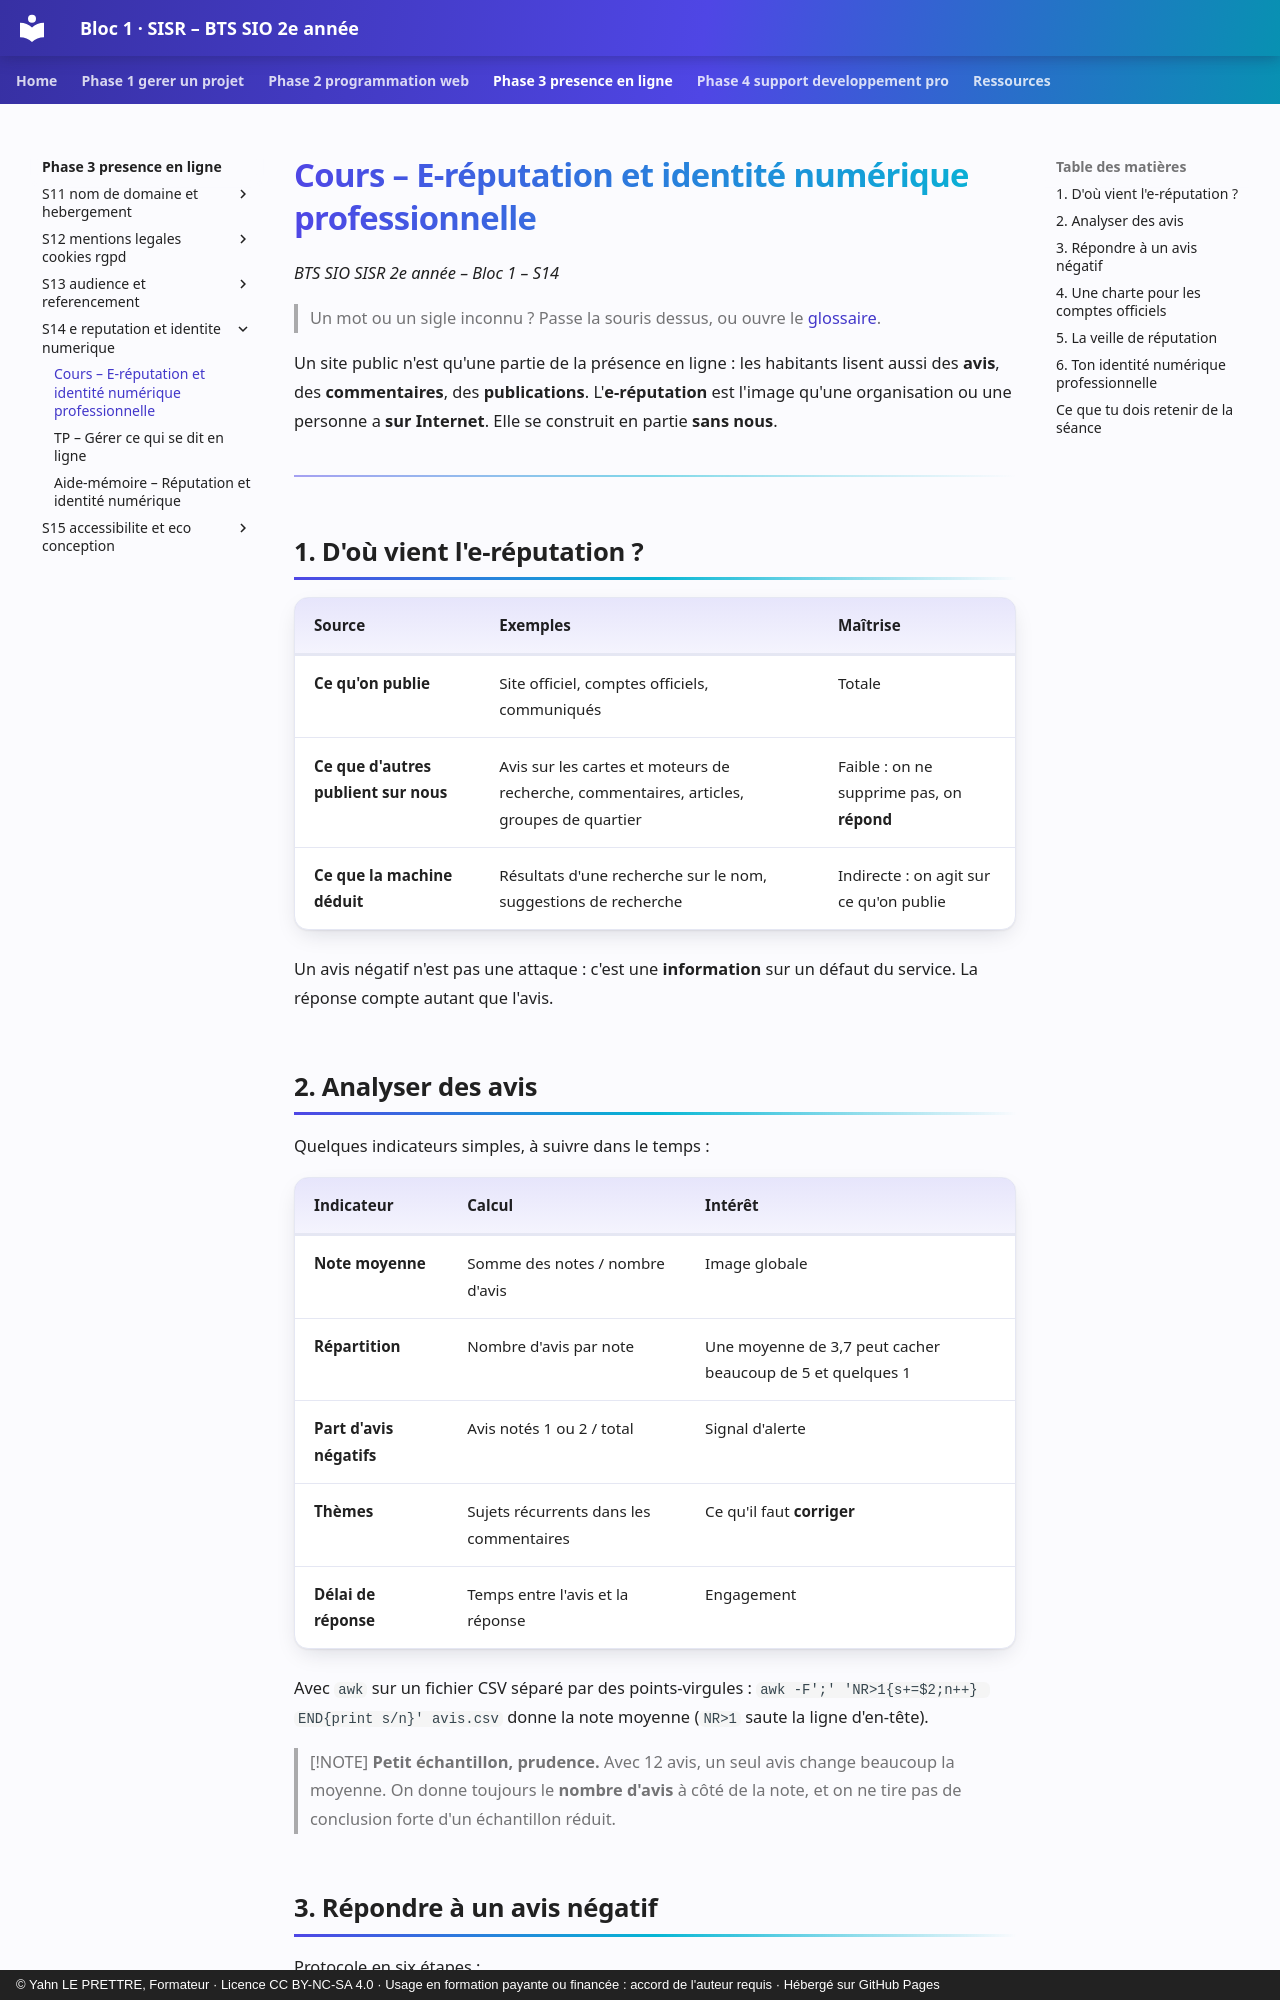

repository: YahnLP/bts2-sio-sisr-bloc1 · page: phase-3-presence-en-ligne/S14-e-reputation-et-identite-numerique/01-cours/index.html · generator: mkdocs · copyright: © Yahn LE PRETTRE, Formateur · Licence CC BY-NC-SA 4.0 · Usage en formation payante ou financée : accord de l'auteur requis · Hébergé sur GitHub Pages

# Cours – E-réputation et identité numérique professionnelle

*BTS SIO SISR 2e année – Bloc 1 – S14*

> Un mot ou un sigle inconnu ? Passe la souris dessus, ou ouvre le [glossaire](../../ressources/glossaire.md).

Un site public n'est qu'une partie de la présence en ligne : les habitants lisent aussi des **avis**, des **commentaires**, des **publications**. L'**e-réputation** est l'image qu'une organisation ou une personne a **sur Internet**. Elle se construit en partie **sans nous**.

---

## 1. D'où vient l'e-réputation ?

| Source | Exemples | Maîtrise |
|---|---|---|
| **Ce qu'on publie** | Site officiel, comptes officiels, communiqués | Totale |
| **Ce que d'autres publient sur nous** | Avis sur les cartes et moteurs de recherche, commentaires, articles, groupes de quartier | Faible : on ne supprime pas, on **répond** |
| **Ce que la machine déduit** | Résultats d'une recherche sur le nom, suggestions de recherche | Indirecte : on agit sur ce qu'on publie |

Un avis négatif n'est pas une attaque : c'est une **information** sur un défaut du service. La réponse compte autant que l'avis.

## 2. Analyser des avis

Quelques indicateurs simples, à suivre dans le temps :

| Indicateur | Calcul | Intérêt |
|---|---|---|
| **Note moyenne** | Somme des notes / nombre d'avis | Image globale |
| **Répartition** | Nombre d'avis par note | Une moyenne de 3,7 peut cacher beaucoup de 5 et quelques 1 |
| **Part d'avis négatifs** | Avis notés 1 ou 2 / total | Signal d'alerte |
| **Thèmes** | Sujets récurrents dans les commentaires | Ce qu'il faut **corriger** |
| **Délai de réponse** | Temps entre l'avis et la réponse | Engagement |

Avec `awk` sur un fichier CSV séparé par des points-virgules : `awk -F';' 'NR>1{s+=$2;n++} END{print s/n}' avis.csv` donne la note moyenne (`NR>1` saute la ligne d'en-tête).

> [!NOTE]
> **Petit échantillon, prudence.** Avec 12 avis, un seul avis change beaucoup la moyenne. On donne toujours le **nombre d'avis** à côté de la note, et on ne tire pas de conclusion forte d'un échantillon réduit.
